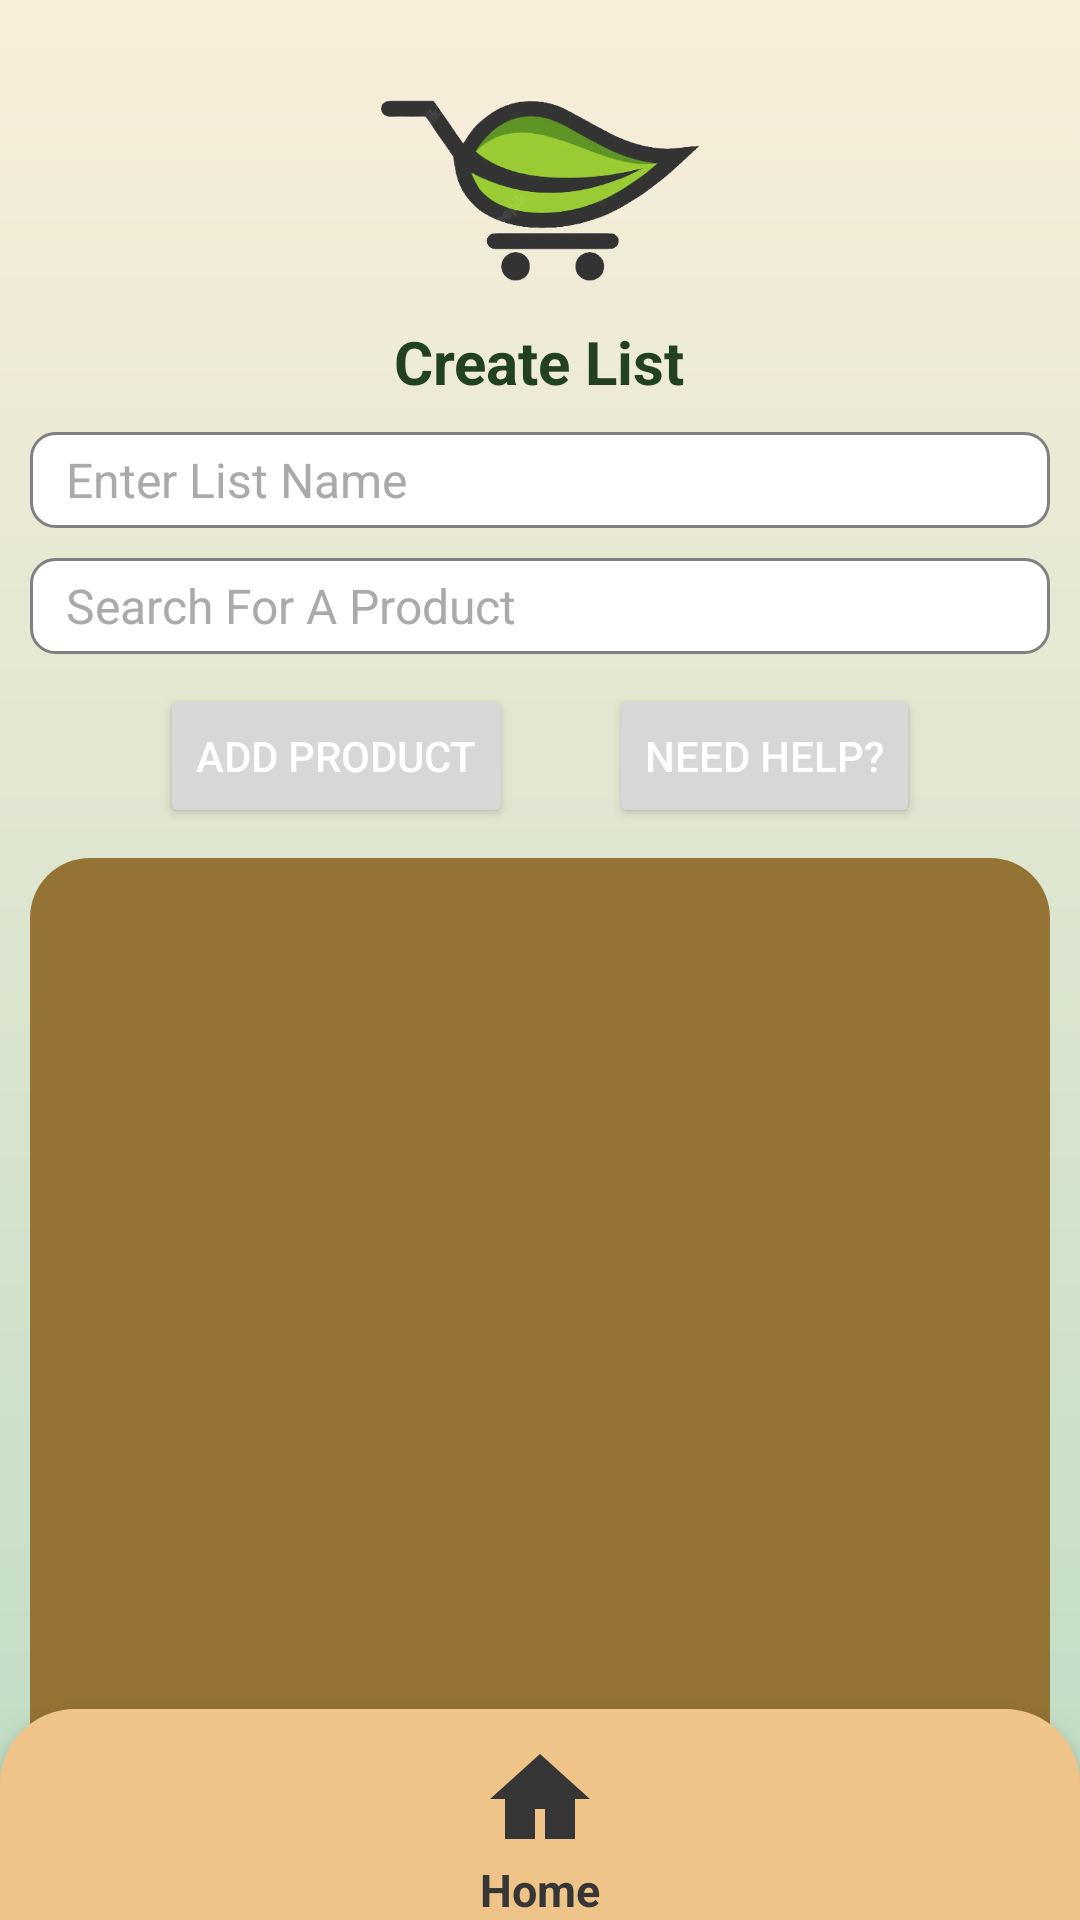

This screen was rendered from an Android layout file. Write that file and the resources it references.
<!-- AndroidManifest.xml: application theme Theme.AussieGroceryApp -->
<!-- res/layout/activity_created_list.xml -->
<?xml version="1.0" encoding="utf-8"?>
<RelativeLayout xmlns:android="http://schemas.android.com/apk/res/android"
    android:layout_width="match_parent"
    android:layout_height="match_parent"
    android:background="@drawable/background_gradient">

    
    <ImageView
        android:id="@+id/logo_image_view"
        android:layout_width="110dp"
        android:layout_height="81dp"
        android:layout_centerHorizontal="true"
        android:layout_marginTop="16dp"
        android:src="@drawable/logo_home" />

    
    <TextView
        android:id="@+id/welcome_text_view"
        android:layout_width="wrap_content"
        android:layout_height="wrap_content"
        android:text="Create List"
        android:textColor="@color/purple_700"
        android:textSize="20sp"
        android:layout_below="@id/logo_image_view"
        android:layout_centerHorizontal="true"
        android:layout_marginTop="10dp"
        android:textStyle="bold"/>

    <EditText
        android:id="@+id/list_name_edit_text"
        android:layout_below="@id/welcome_text_view"
        android:layout_marginStart="10dp"
        android:layout_marginTop="10dp"
        android:layout_marginEnd="10dp"
        android:hint="Enter List Name "
        android:inputType="text"
        android:layout_width="379dp"
        android:layout_height="32dp"
        android:background="@drawable/search_bar_background"
        android:paddingStart="12dp"
        android:paddingEnd="12dp"
        android:textColor="@android:color/black"
        android:textColorHint="@android:color/darker_gray"
        android:textSize="16sp"/>

    <AutoCompleteTextView
        android:id="@+id/product_search_edit_text"
        android:layout_below="@id/list_name_edit_text"
        android:layout_marginStart="10dp"
        android:layout_marginTop="10dp"
        android:layout_marginEnd="10dp"
        android:hint="Search For A Product"
        android:inputType="text"
        android:layout_width="379dp"
        android:layout_height="32dp"
        android:background="@drawable/search_bar_background"
        android:paddingStart="12dp"
        android:paddingEnd="12dp"
        android:textColor="@android:color/black"
        android:textColorHint="@android:color/darker_gray"
        android:textSize="16sp"/>

    <LinearLayout
        android:layout_width="match_parent"
        android:layout_height="wrap_content"
        android:orientation="horizontal"
        android:id="@+id/button_section_1"
        android:gravity="center"
        android:layout_below="@+id/product_search_edit_text"
        android:layout_marginTop="10dp">

        <Button
            android:id="@+id/add_product_button"
            android:layout_width="wrap_content"
            android:layout_height="wrap_content"
            android:text="@string/add_product_button_text"
            android:layout_marginRight="16dp"
            android:textColor="#fff"/>

        <Button
            android:id="@+id/chat_button"
            android:layout_width="wrap_content"
            android:layout_height="wrap_content"
            android:text="Need Help?"
            android:layout_marginLeft="16dp"
            android:textColor="#fff"/>

    </LinearLayout>

    
    <ListView
        android:id="@+id/selected_products_listview"
        android:layout_width="wrap_content"
        android:layout_height="309dp"
        android:layout_below="@id/button_section_1"
        android:layout_marginStart="10dp"
        android:layout_marginTop="10dp"
        android:layout_marginEnd="10dp"
        android:background="@drawable/listview_background"
        android:divider="#000"
        android:dividerHeight="1dp" />

    <TextView
        android:id="@+id/total_text_view"
        android:layout_width="match_parent"
        android:layout_height="wrap_content"
        android:layout_marginTop="15dp"
        android:text="Total Price: $0"
        android:textAlignment="center"
        android:layout_below="@id/selected_products_listview"
        android:textColor="#000"
        android:textSize="20dp" />

    <Button
        android:id="@+id/finish_button"
        android:layout_width="345dp"
        android:layout_height="wrap_content"
        android:layout_below="@id/total_text_view"
        android:layout_alignParentStart="true"
        android:layout_alignParentEnd="true"
        android:layout_marginStart="50dp"
        android:layout_marginEnd="50dp"
        android:layout_marginTop="20dp"
        android:layout_marginBottom="16dp"
        android:gravity="center"
        android:text="Save List"
        android:textColor="#fff" />

    <include
        android:id="@+id/navigation_bar"
        layout="@layout/nav_bar_1"
        android:layout_width="match_parent"
        android:layout_height="wrap_content"
        android:layout_alignParentBottom="true" />

</RelativeLayout>
<!-- res/layout/nav_bar_1.xml (included above) -->
<?xml version="1.0" encoding="utf-8"?>
<LinearLayout
    xmlns:android="http://schemas.android.com/apk/res/android"
    android:id="@+id/bottom_navigation"
    android:layout_width="match_parent"
    android:layout_height="wrap_content"
    android:orientation="horizontal"
    android:background="@drawable/rounded_background"
    android:elevation="8dp"
    android:layout_gravity="bottom" >

    <LinearLayout
        android:id="@+id/home_layout"
        android:layout_width="0dp"
        android:layout_height="wrap_content"
        android:layout_weight="1"
        android:gravity="center_horizontal"
        android:layout_marginTop="10dp"
        android:orientation="vertical">

        <ImageView
            android:id="@+id/home_icon"
            android:layout_width="40dp"
            android:layout_height="40dp"
            android:src="@drawable/home_icon"
            android:contentDescription="Home"
            android:scaleType="fitCenter"/>

        <TextView
            android:id="@+id/home_text"
            android:layout_width="wrap_content"
            android:layout_height="wrap_content"
            android:text="Home"
            android:textColor="#363636"
            android:textSize="15sp"
            android:textStyle="bold"/>

    </LinearLayout>
</LinearLayout>
<!-- resources referenced by this layout -->
<resources>
  <color name="purple_700">#214122</color>
  <!-- drawable background_gradient (drawable) -->
  <shape xmlns:android="http://schemas.android.com/apk/res/android">
      <gradient
          android:startColor="#BEDCC4"
          android:endColor="#F9EEDA"
          android:type="linear"
          android:angle="90" />
  </shape>
  <!-- drawable home_icon (drawable) -->
  <vector xmlns:android="http://schemas.android.com/apk/res/android"
      android:width="24dp"
      android:height="24dp"
      android:viewportWidth="24"
      android:viewportHeight="24">
  
      <path
          android:fillColor="#363636"
          android:pathData="M12,3L2,12h3v8h6v-6h2v6h6v-8h3L12,3z"/>
  
  </vector>
  <!-- drawable listview_background (drawable) -->
  <shape xmlns:android="http://schemas.android.com/apk/res/android"
      android:shape="rectangle">
      <corners android:radius="20dp" />
      <solid android:color="#957335" />
  </shape>
  <!-- drawable logo_home: png bitmap (drawable, 62485 bytes) -->
  <!-- drawable rounded_background (drawable) -->
  <shape xmlns:android="http://schemas.android.com/apk/res/android"
      android:shape="rectangle">
      <corners
          android:topLeftRadius="25dp"
          android:topRightRadius="25dp" />
      <solid android:color="#EEC488" />
  </shape>
  <!-- drawable search_bar_background (drawable) -->
  <shape xmlns:android="http://schemas.android.com/apk/res/android">
      <solid android:color="#FFFFFF"/>
      <corners android:radius="8dp"/>
      <stroke
          android:color="#808080"
          android:width="1dp"/>
      <padding
          android:left="1dp"
          android:top="1dp"
          android:right="1dp"
          android:bottom="1dp"/>
  </shape>
  <string name="add_product_button_text">Add Product</string>
  <style name="Theme.AussieGroceryApp" parent="Theme.MaterialComponents.DayNight.DarkActionBar">
          
          <item name="colorPrimary">@color/purple_500</item>
          <item name="colorPrimaryVariant">@color/purple_700</item>
          <item name="colorOnPrimary">@color/white</item>
          
          <item name="colorSecondary">@color/teal_200</item>
          <item name="colorSecondaryVariant">@color/teal_700</item>
          <item name="colorOnSecondary">@color/black</item>
          
          <item name="android:statusBarColor">?attr/colorPrimaryVariant</item>
          
      </style>
  <color name="purple_500">#467847</color>
  <color name="white">#467847</color>
  <color name="teal_200">#80CBC4</color>
  <color name="teal_700">#00796B</color>
  <color name="black">#000000</color>
</resources>
